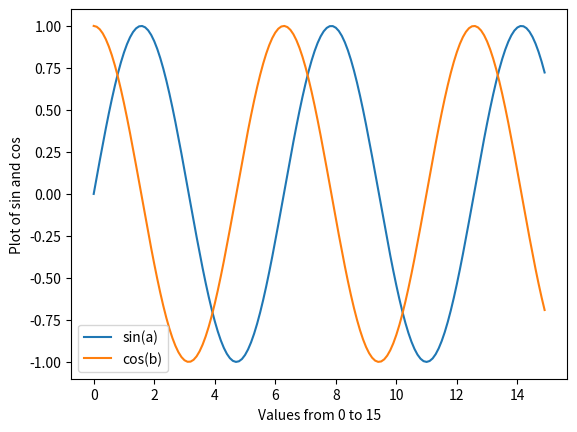

Write the Python code that produced this figure.
import matplotlib.pyplot as plt
import numpy as np
a=np.arange(0,15,0.1)
b=np.sin(a)
c=np.cos(a)
plt.plot(a,b,a,c)
plt.xlabel('Values from 0 to 15')
plt.ylabel('Plot of sin and cos')
plt.legend(['sin(a)','cos(b)'])
plt.show()

